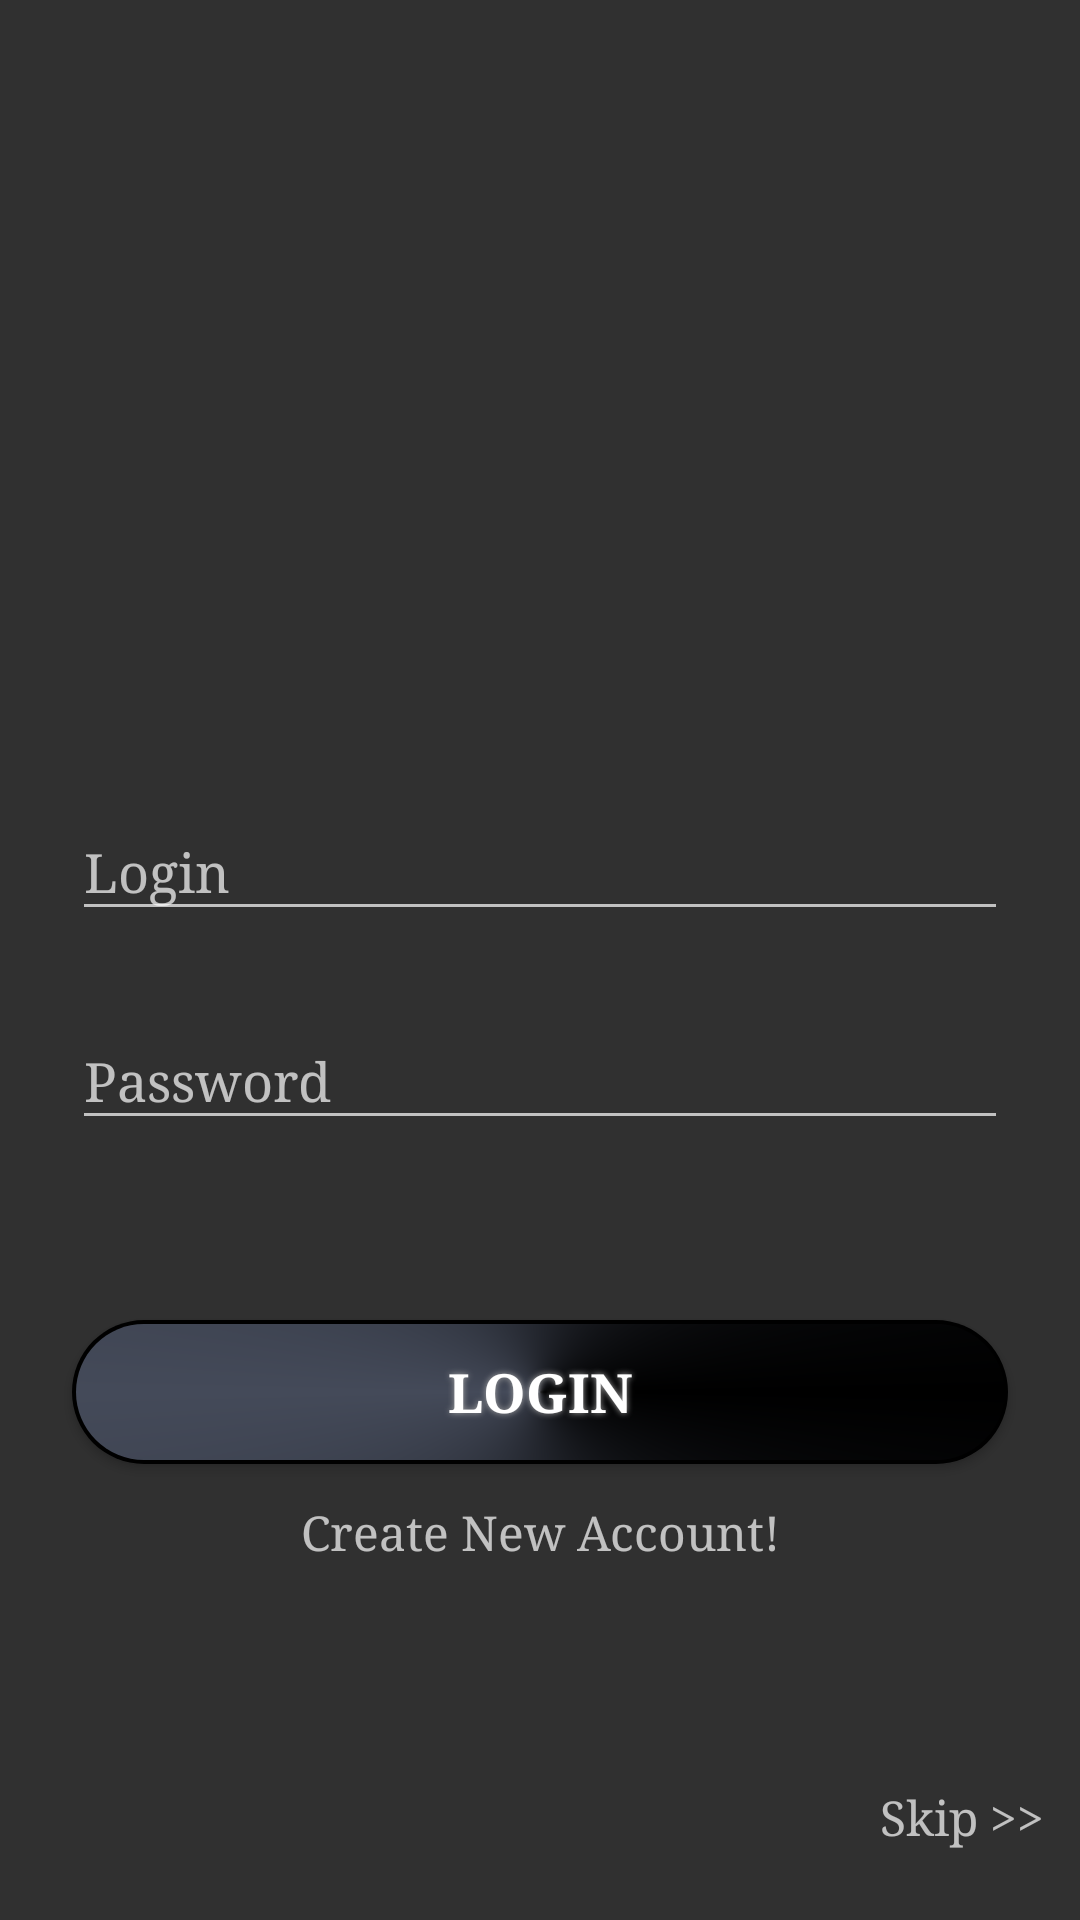

Layout XML and referenced resources for this Android screen:
<!-- AndroidManifest.xml: application theme AppTheme -->
<!-- res/layout/activity_login.xml -->
<?xml version="1.0" encoding="utf-8"?>
<LinearLayout xmlns:android="http://schemas.android.com/apk/res/android"
    android:layout_width="match_parent"
    android:layout_height="match_parent"
    android:fitsSystemWindows="true"
    android:gravity="bottom"
    android:orientation="vertical"
    android:padding="12dp">

    <android.support.design.widget.TextInputLayout
        android:layout_width="match_parent"
        android:layout_height="wrap_content"
        android:layout_marginBottom="18dp"
        android:layout_marginLeft="12dp"
        android:layout_marginRight="12dp">

        <EditText
            android:id="@+id/input_login"
            android:layout_width="match_parent"
            android:layout_height="wrap_content"
            android:fontFamily="serif"
            android:hint="@string/login"
            android:inputType="text" />
    </android.support.design.widget.TextInputLayout>


    <android.support.design.widget.TextInputLayout
        android:layout_width="match_parent"
        android:layout_height="wrap_content"
        android:layout_marginBottom="24dp"
        android:layout_marginLeft="12dp"
        android:layout_marginRight="12dp">

        <EditText
            android:id="@+id/input_password"
            android:layout_width="match_parent"
            android:layout_height="wrap_content"
            android:fontFamily="serif"
            android:hint="@string/password"
            android:inputType="textPassword" />
    </android.support.design.widget.TextInputLayout>

    <Button
        android:id="@+id/btn_sign_in"
        android:layout_width="match_parent"
        android:layout_height="wrap_content"
        android:layout_marginBottom="12dp"
        android:layout_marginLeft="12dp"
        android:layout_marginRight="12dp"
        android:layout_marginTop="36dp"

        android:background="@drawable/btn_shape_sign_in"
        android:fontFamily="serif"
        android:shadowColor="#A8A8A8"
        android:shadowRadius="5"
        android:text="@string/login"
        android:textColor="@android:color/white"
        android:textSize="18sp"
        android:textStyle="bold" />

    <TextView
        android:id="@+id/start_registration"
        android:layout_width="match_parent"
        android:layout_height="wrap_content"
        android:layout_marginBottom="24dp"
        android:fontFamily="serif"
        android:gravity="center"
        android:text="@string/start_registration"
        android:textSize="16sp" />

    <TextView
        android:id="@+id/btn_skip"
        android:layout_width="wrap_content"
        android:layout_height="wrap_content"
        android:layout_gravity="end"
        android:layout_marginBottom="12dp"
        android:layout_marginTop="50dp"
        android:fontFamily="serif"
        android:text="@string/skip"
        android:textSize="16sp" />

</LinearLayout>
<!-- resources referenced by this layout -->
<resources>
  <!-- drawable btn_shape_sign_in (drawable) -->
  <?xml version="1.0" encoding="utf-8"?>
  <layer-list xmlns:android="http://schemas.android.com/apk/res/android">
  
  
      <item>
          <shape android:shape="rectangle">
              <corners
                  android:radius="80dp"
                  />
              <padding
                  android:left="1.5dp"
                  android:right="1.5dp"
                  android:top="1.5dp"
                  android:bottom="1.5dp"
                  />
              <solid
                  android:color="#000000"
                  />
          </shape>
      </item>
  
      <item>
          <shape xmlns:android="http://schemas.android.com/apk/res/android" android:shape="rectangle" >
              <corners
                  android:radius="80dp"
                  />
              <gradient
  
                  android:centerX="50%"
                  android:centerColor="#444A59"
                  android:startColor="#000000"
                  android:endColor="#000000"
                  android:type="sweep"
                  />
          </shape>
      </item>
  
  </layer-list>
  <string name="login">Login</string>
  <string name="password">Password</string>
  <string name="skip">Skip &gt;&gt;</string>
  <string name="start_registration">Create New Account!</string>
  <style name="AppTheme" parent="Theme.AppCompat.NoActionBar">
          
          <item name="windowActionBar">false</item>
          <item name="colorPrimary">@color/colorPrimary</item>
          <item name="colorPrimaryDark">@color/colorPrimaryDark</item>
          <item name="colorAccent">@color/colorAccent</item>
      </style>
  <!-- not gathered from this repository: default colours our renderer supplied (Android Studio template values) -->
  <color name="colorPrimary">#FF6200EE</color>
  <color name="colorPrimaryDark">#FF3700B3</color>
  <color name="colorAccent">#FF03DAC5</color>
</resources>
